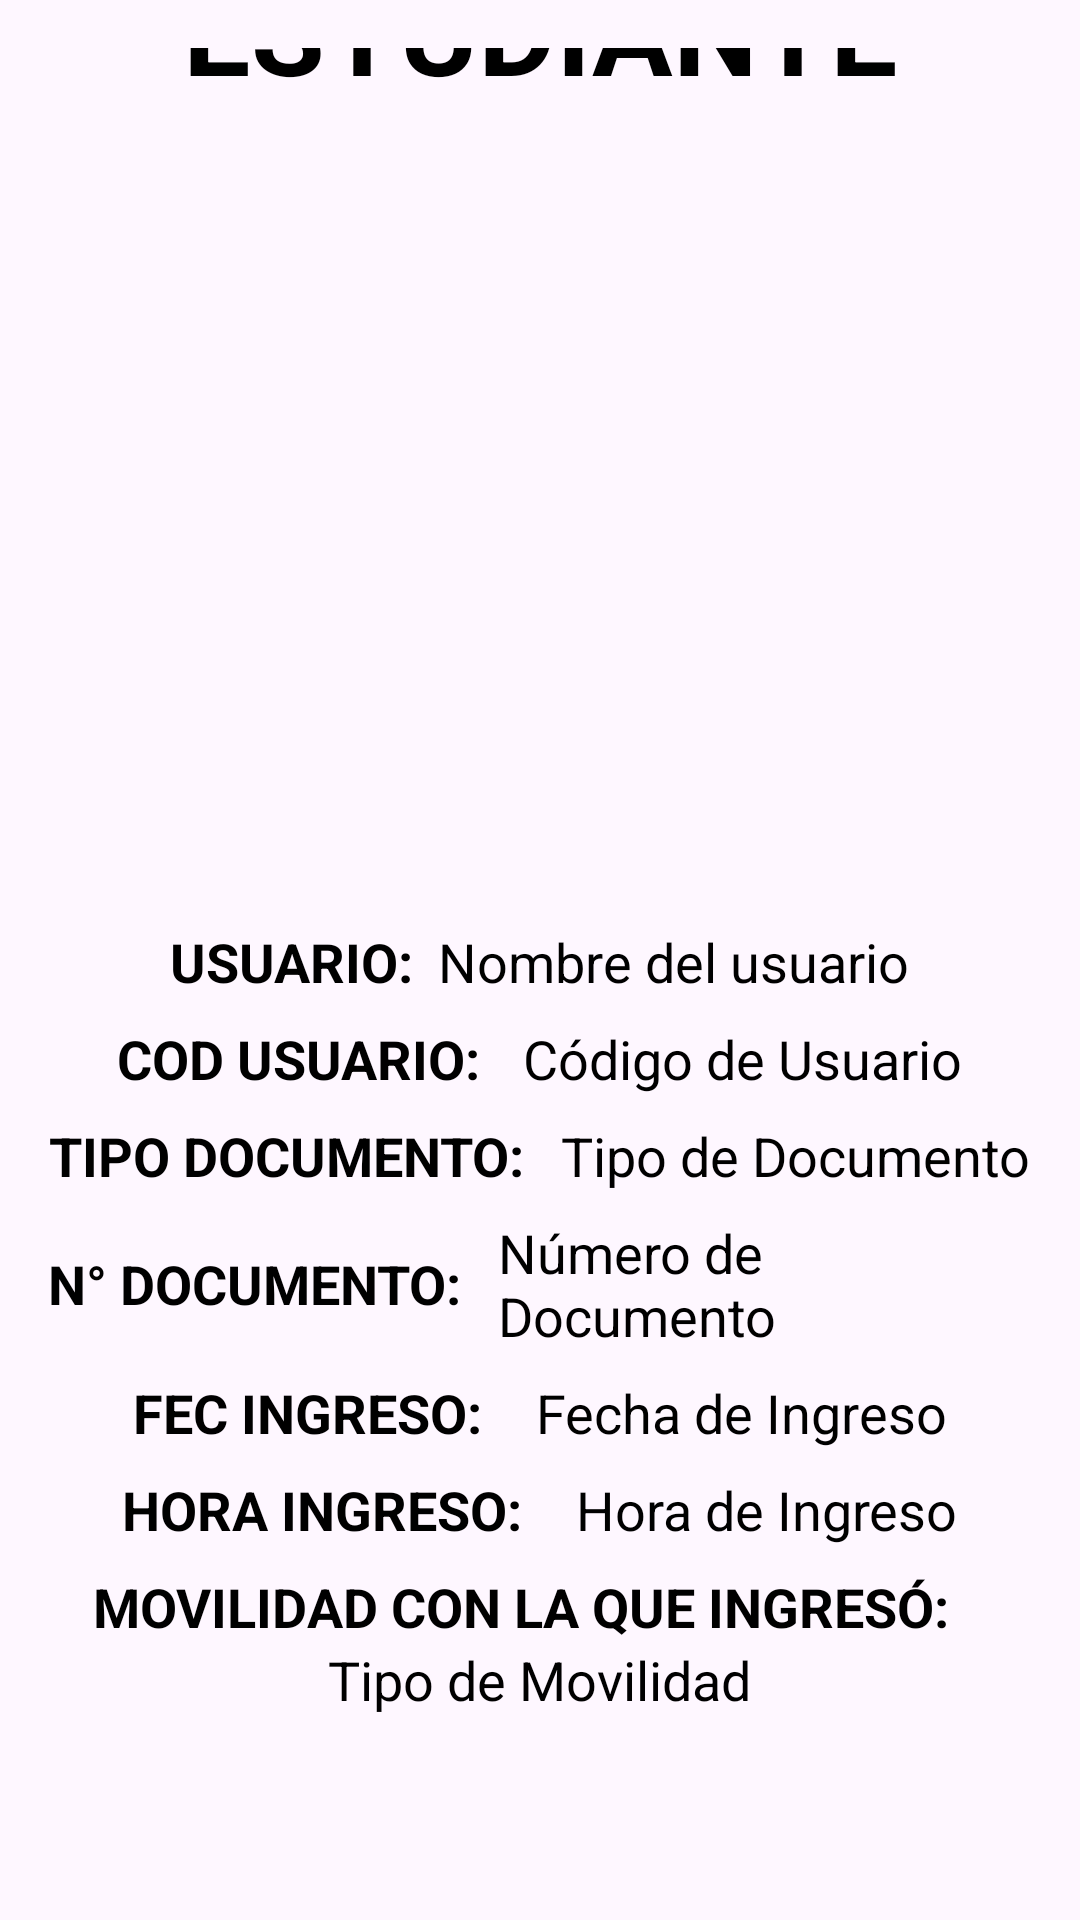

Reconstruct the res/layout file that produces this screen, plus the resources it refers to.
<!-- AndroidManifest.xml: application theme Theme.Proyecto_SHEM -->
<!-- res/layout/activity_detalle.xml -->
<?xml version="1.0" encoding="utf-8"?>
<LinearLayout xmlns:android="http://schemas.android.com/apk/res/android"
    xmlns:app="http://schemas.android.com/apk/res-auto"
    xmlns:tools="http://schemas.android.com/tools"
    android:layout_width="match_parent"
    android:layout_height="match_parent"
    android:gravity="center"
    android:orientation="vertical"
    android:padding="16dp"
    tools:context=".vista.DetalleActivity">

    

    <TextView
        android:id="@+id/detalleTipoUsuario"
        android:layout_width="wrap_content"
        android:layout_height="wrap_content"
        android:layout_marginBottom="30dp"
        android:text="Estudiante"
        android:textAlignment="center"
        android:textAllCaps="true"
        android:textColor="@color/black"
        android:textSize="40sp"
        android:textStyle="bold" />

    <ImageView
        android:id="@+id/detalleImagen"
        android:layout_width="270dp"
        android:layout_height="230dp"
        android:padding="2dp"
        android:scaleType="fitXY"
        android:src="@drawable/ic_launcher_foreground" />

    <LinearLayout
        android:layout_width="wrap_content"
        android:layout_height="wrap_content"
        android:layout_marginTop="12dp"
        android:gravity="center"
        android:orientation="horizontal">

        <TextView
            android:layout_width="wrap_content"
            android:layout_height="wrap_content"
            android:paddingEnd="8dp"
            android:text="USUARIO:"
            android:textColor="@color/black"
            android:textSize="18sp"
            android:textStyle="bold" />

        <TextView
            android:id="@+id/detalleNomUsuario"
            android:layout_width="wrap_content"
            android:layout_height="wrap_content"
            android:text="Nombre del usuario"
            android:textColor="@color/black"
            android:textSize="18sp" />
    </LinearLayout>

    
    <LinearLayout
        android:layout_width="wrap_content"
        android:layout_height="wrap_content"
        android:layout_marginTop="8dp"
        android:gravity="center"
        android:orientation="horizontal">

        <TextView
            android:layout_width="wrap_content"
            android:layout_height="wrap_content"
            android:paddingEnd="14dp"
            android:text="COD USUARIO:"
            android:textColor="@color/black"
            android:textSize="18sp"
            android:textStyle="bold" />

        <TextView
            android:id="@+id/detalleCodigoUsuario"
            android:layout_width="wrap_content"
            android:layout_height="wrap_content"
            android:text="Código de Usuario"
            android:textColor="@color/black"
            android:textSize="18sp" />
    </LinearLayout>

    
    <LinearLayout
        android:layout_width="wrap_content"
        android:layout_height="wrap_content"
        android:layout_marginTop="8dp"
        android:gravity="center"
        android:orientation="horizontal">

        <TextView
            android:layout_width="wrap_content"
            android:layout_height="wrap_content"
            android:paddingEnd="12dp"
            android:text="TIPO DOCUMENTO:"
            android:textAlignment="textStart"
            android:textColor="@color/black"
            android:textSize="18sp"
            android:textStyle="bold" />

        <TextView
            android:id="@+id/detalleTipoDoc"
            android:layout_width="wrap_content"
            android:layout_height="wrap_content"
            android:text="Tipo de Documento"
            android:textColor="@color/black"
            android:textSize="18sp" />
    </LinearLayout>

    
    <LinearLayout
        android:layout_width="wrap_content"
        android:layout_height="wrap_content"
        android:layout_marginTop="8dp"
        android:gravity="center"
        android:orientation="horizontal">

        <TextView
            android:layout_width="wrap_content"
            android:layout_height="wrap_content"
            android:paddingEnd="12dp"
            android:text="N° DOCUMENTO:"
            android:textAlignment="textStart"
            android:textColor="@color/black"
            android:textSize="18sp"
            android:textStyle="bold" />

        <TextView
            android:id="@+id/detalleNumDoc"
            android:layout_width="wrap_content"
            android:layout_height="wrap_content"
            android:text="Número de Documento"
            android:textColor="@color/black"
            android:textSize="18sp" />
    </LinearLayout>

    
    <LinearLayout
        android:layout_width="wrap_content"
        android:layout_height="wrap_content"
        android:layout_marginTop="8dp"
        android:gravity="center"
        android:orientation="horizontal">

        <TextView
            android:layout_width="wrap_content"
            android:layout_height="wrap_content"
            android:paddingEnd="18dp"
            android:text="FEC INGRESO:"
            android:textAlignment="textStart"
            android:textColor="@color/black"
            android:textSize="18sp"
            android:textStyle="bold" />

        <TextView
            android:id="@+id/detalleFechaIngreso"
            android:layout_width="wrap_content"
            android:layout_height="wrap_content"
            android:text="Fecha de Ingreso"
            android:textColor="@color/black"
            android:textSize="18sp" />
    </LinearLayout>

    
    <LinearLayout
        android:layout_width="wrap_content"
        android:layout_height="wrap_content"
        android:layout_marginTop="8dp"
        android:gravity="center"
        android:orientation="horizontal">

        <TextView
            android:layout_width="wrap_content"
            android:layout_height="wrap_content"
            android:paddingEnd="18dp"
            android:text="HORA INGRESO:"
            android:textAlignment="textStart"
            android:textColor="@color/black"
            android:textSize="18sp"
            android:textStyle="bold" />

        <TextView
            android:id="@+id/detalleHoraIngreso"
            android:layout_width="wrap_content"
            android:layout_height="wrap_content"
            android:text="Hora de Ingreso"
            android:textColor="@color/black"
            android:textSize="18sp" />
    </LinearLayout>

    
    <LinearLayout
        android:layout_width="wrap_content"
        android:layout_height="wrap_content"
        android:layout_marginTop="8dp"
        android:gravity="center"
        android:orientation="vertical">

        <TextView
            android:layout_width="wrap_content"
            android:layout_height="wrap_content"
            android:paddingEnd="12dp"
            android:text="MOVILIDAD CON LA QUE INGRESÓ:"
            android:textColor="@color/black"
            android:textSize="18sp"
            android:textStyle="bold" />

        <TextView
            android:id="@+id/detalleTipoMovilidad"
            android:layout_width="wrap_content"
            android:layout_height="wrap_content"
            android:text="Tipo de Movilidad"
            android:textColor="@color/black"
            android:textSize="18sp" />
    </LinearLayout>


    
    <androidx.appcompat.widget.LinearLayoutCompat
        android:layout_width="match_parent"
        android:layout_height="wrap_content"
        android:orientation="horizontal"
        android:layout_marginTop="50dp"
        android:layout_marginBottom="35dp">

        
        <Button
            android:id="@+id/btnHistorial"
            android:layout_width="0dp"
            android:layout_height="wrap_content"
            android:layout_weight="1"
            android:text="HISTORIAL"
            android:textColor="@android:color/white"
            android:backgroundTint="#033657" />

        
        <Button
            android:id="@+id/btnRegresar"
            android:layout_width="0dp"
            android:layout_height="wrap_content"
            android:layout_weight="1"
            android:layout_marginStart="8dp"
            android:text="REGRESAR"
            android:textColor="@android:color/white"
            android:backgroundTint="#033657" />

    </androidx.appcompat.widget.LinearLayoutCompat>

</LinearLayout>
<!-- resources referenced by this layout -->
<resources>
  <color name="black">#000000</color>
  <style name="Theme.Proyecto_SHEM" parent="Base.Theme.Proyecto_SHEM">
          <item name="windowActionBar">false</item>
          <item name="windowNoTitle">true</item>
      </style>
  <style name="Base.Theme.Proyecto_SHEM" parent="Theme.Material3.DayNight.NoActionBar">
          <item name="android:statusBarColor">#033F6B</item> 
          <item name="android:windowLightStatusBar">true</item> 
      </style>
</resources>
